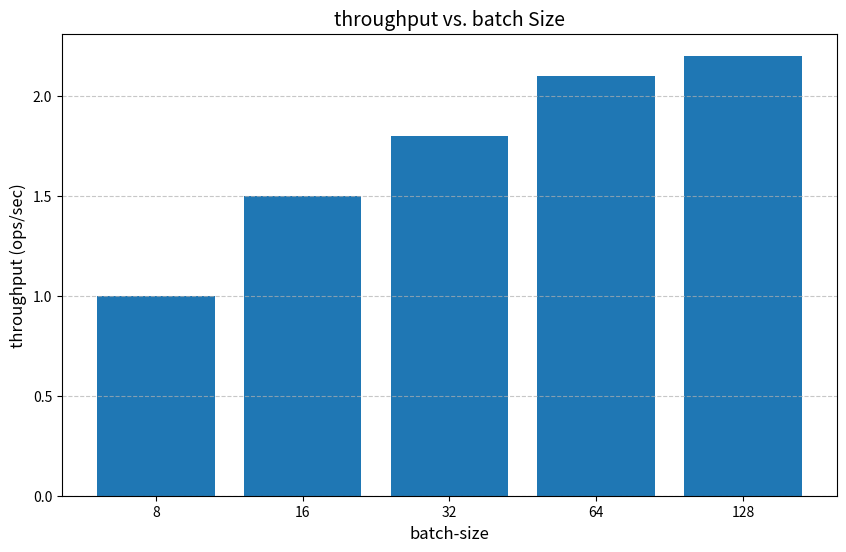

Write the Python code that produced this figure.
import matplotlib.pyplot as plt

# Example data (replace with yours)
batch_sizes = [8, 16, 32, 64, 128]
throughput = [1, 1.5, 1.8, 2.1, 2.2]

# Create bar chart
plt.figure(figsize=(10, 6))
plt.bar(x=[ str(bs) for bs in batch_sizes] , height=throughput)

# Customize the chart
plt.xlabel('batch-size', fontsize=12)
plt.ylabel('throughput (ops/sec)', fontsize=12)
plt.title('throughput vs. batch Size', fontsize=14)
plt.grid(axis='y', linestyle='--', alpha=0.7)

# Show the plot
plt.show()